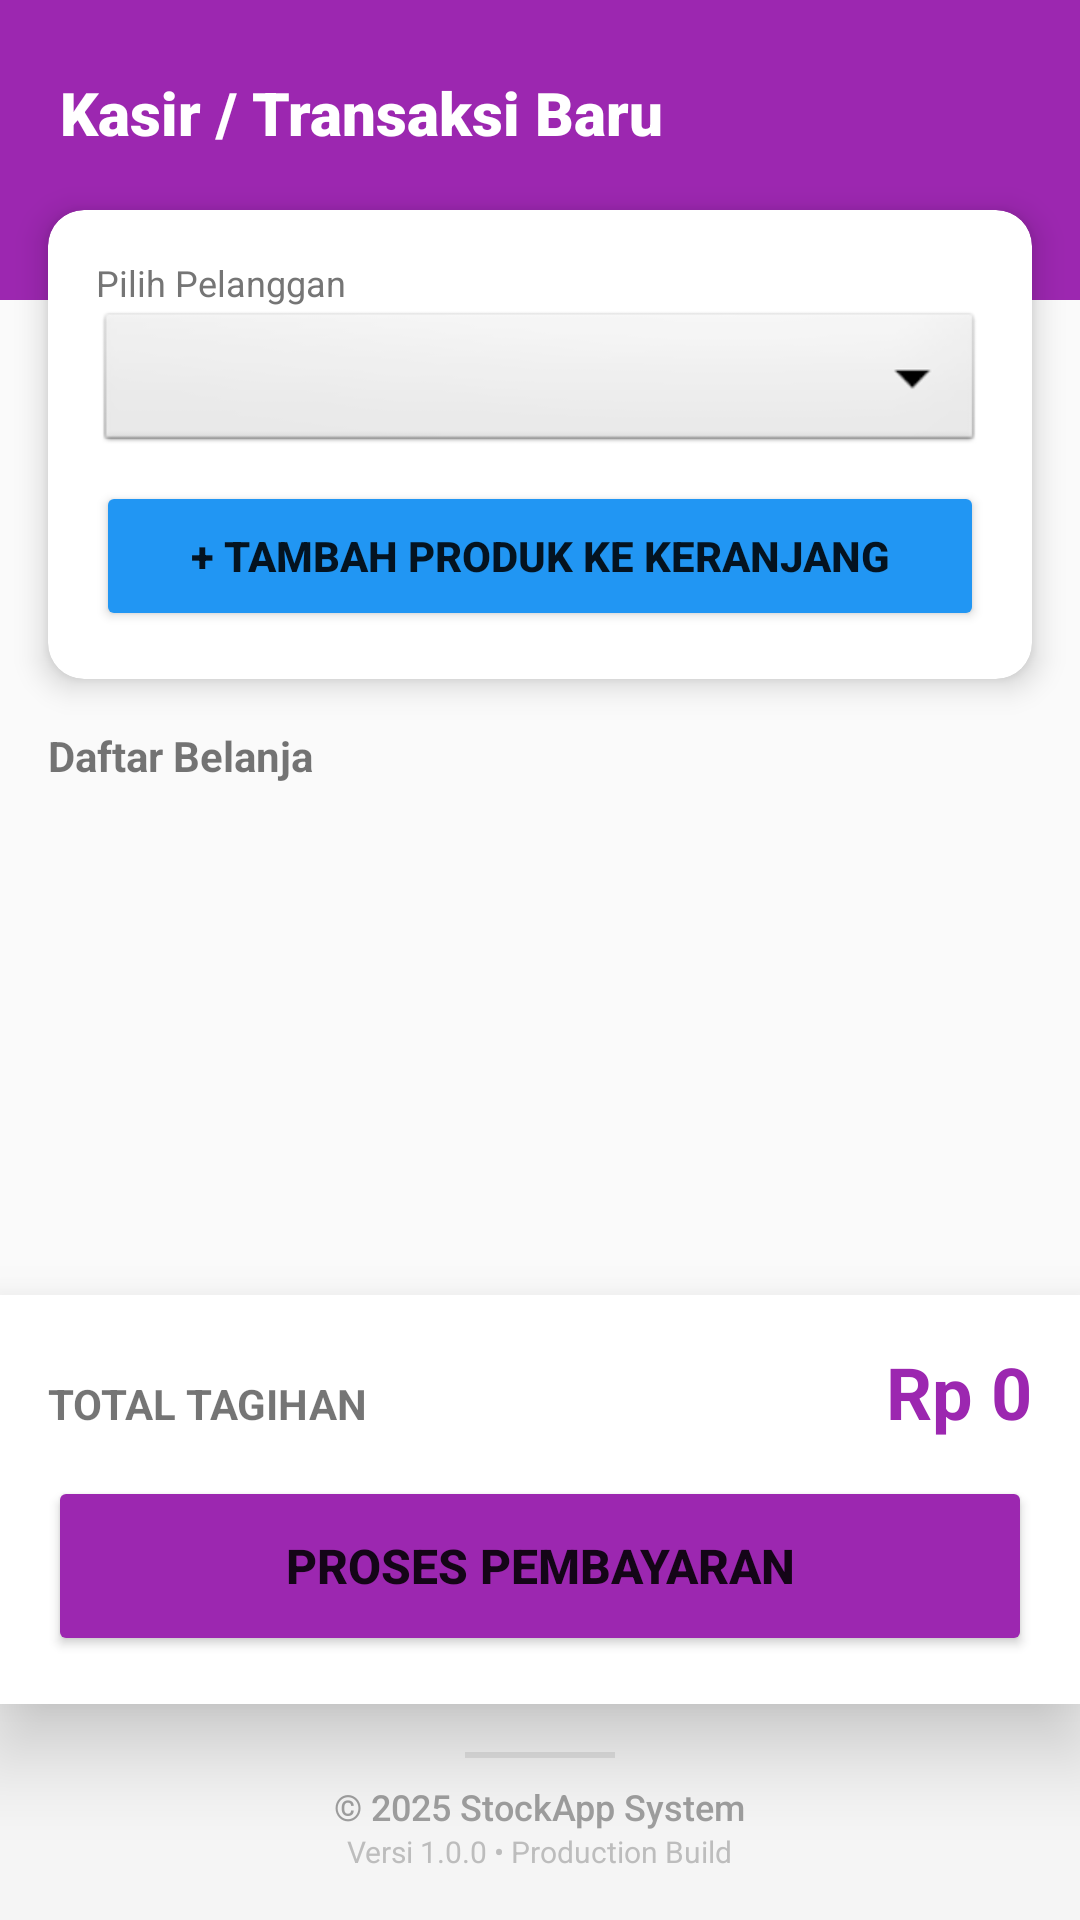

Reconstruct the res/layout file that produces this screen, plus the resources it refers to.
<!-- AndroidManifest.xml: application theme Theme.StockApp -->
<!-- res/layout/activity_billing.xml -->
<?xml version="1.0" encoding="utf-8"?>
<androidx.constraintlayout.widget.ConstraintLayout xmlns:android="http://schemas.android.com/apk/res/android"
    xmlns:app="http://schemas.android.com/apk/res-auto"
    xmlns:tools="http://schemas.android.com/tools"
    android:layout_width="match_parent"
    android:layout_height="match_parent"
    android:background="#FAFAFA"
    tools:context=".Billing">

    <View
        android:id="@+id/viewHeader"
        android:layout_width="match_parent"
        android:layout_height="100dp"
        android:background="#9C27B0"
        app:layout_constraintTop_toTopOf="parent" />

    <TextView
        android:id="@+id/tvTitle"
        android:layout_width="wrap_content"
        android:layout_height="wrap_content"
        android:text="Kasir / Transaksi Baru"
        android:fontFamily="sans-serif-black"
        android:textColor="#FFF"
        android:textSize="20sp"
        android:layout_marginStart="20dp"
        android:layout_marginTop="24dp"
        app:layout_constraintStart_toStartOf="parent"
        app:layout_constraintTop_toTopOf="parent"/>

    <androidx.cardview.widget.CardView
        android:id="@+id/cardInput"
        android:layout_width="match_parent"
        android:layout_height="wrap_content"
        android:layout_marginHorizontal="16dp"
        android:layout_marginTop="70dp"
        app:cardCornerRadius="12dp"
        app:cardElevation="6dp"
        app:layout_constraintTop_toTopOf="parent">

        <LinearLayout
            android:layout_width="match_parent"
            android:layout_height="wrap_content"
            android:orientation="vertical"
            android:padding="16dp">

            <TextView
                android:layout_width="wrap_content"
                android:layout_height="wrap_content"
                android:text="Pilih Pelanggan"
                android:textSize="12sp"
                android:textColor="#757575"/>

            <Spinner
                android:id="@+id/customer_spinner"
                android:layout_width="match_parent"
                android:layout_height="50dp"
                android:background="@android:drawable/btn_dropdown"
                android:layout_marginBottom="8dp"/>

            <Button
                android:id="@+id/btn_add_item"
                android:layout_width="match_parent"
                android:layout_height="50dp"
                android:text="+ TAMBAH PRODUK KE KERANJANG"
                android:backgroundTint="#2196F3"
                android:textStyle="bold"/>
        </LinearLayout>
    </androidx.cardview.widget.CardView>

    <TextView
        android:id="@+id/tvLabelCart"
        android:layout_width="wrap_content"
        android:layout_height="wrap_content"
        android:text="Daftar Belanja"
        android:textStyle="bold"
        android:layout_marginStart="16dp"
        android:layout_marginTop="16dp"
        app:layout_constraintStart_toStartOf="parent"
        app:layout_constraintTop_toBottomOf="@+id/cardInput"/>

    <androidx.recyclerview.widget.RecyclerView
        android:id="@+id/billing_cart_recycler"
        android:layout_width="match_parent"
        android:layout_height="0dp"
        android:layout_marginTop="8dp"
        android:paddingHorizontal="16dp"
        android:clipToPadding="false"
        app:layout_constraintTop_toBottomOf="@+id/tvLabelCart"
        app:layout_constraintBottom_toTopOf="@+id/panelBottom"/>

    <LinearLayout
        android:id="@+id/panelBottom"
        android:layout_width="match_parent"
        android:layout_height="wrap_content"
        android:orientation="vertical"
        android:background="#FFFFFF"
        android:elevation="16dp"
        android:padding="16dp"
        app:layout_constraintBottom_toTopOf="@+id/layout_footer">

        <LinearLayout
            android:layout_width="match_parent"
            android:layout_height="wrap_content"
            android:orientation="horizontal"
            android:layout_marginBottom="12dp">
            <TextView
                android:layout_width="0dp"
                android:layout_weight="1"
                android:layout_height="wrap_content"
                android:text="TOTAL TAGIHAN"
                android:textStyle="bold"/>
            <TextView
                android:id="@+id/billing_grand_total"
                android:layout_width="wrap_content"
                android:layout_height="wrap_content"
                android:text="Rp 0"
                android:textSize="24sp"
                android:textStyle="bold"
                android:textColor="#9C27B0"/>
        </LinearLayout>

        <Button
            android:id="@+id/confirm_bill_btn"
            android:layout_width="match_parent"
            android:layout_height="60dp"
            android:text="PROSES PEMBAYARAN"
            android:backgroundTint="#9C27B0"
            android:textSize="16sp"
            android:textStyle="bold"/>
    </LinearLayout>

    <include
        android:id="@+id/layout_footer"
        layout="@layout/component_footer"
        android:layout_width="match_parent"
        android:layout_height="wrap_content"
        app:layout_constraintBottom_toBottomOf="parent"/>

</androidx.constraintlayout.widget.ConstraintLayout>
<!-- res/layout/component_footer.xml (included above) -->
<?xml version="1.0" encoding="utf-8"?>
<LinearLayout xmlns:android="http://schemas.android.com/apk/res/android"
    android:layout_width="match_parent"
    android:layout_height="wrap_content"
    android:orientation="vertical"
    android:background="#F5F5F5"
    android:padding="16dp"
    android:gravity="center">

    <View
        android:layout_width="50dp"
        android:layout_height="2dp"
        android:background="#E0E0E0"
        android:layout_marginBottom="8dp"/>

    <TextView
        android:layout_width="wrap_content"
        android:layout_height="wrap_content"
        android:text="© 2025 StockApp System"
        android:fontFamily="sans-serif-medium"
        android:textColor="#9E9E9E"
        android:textSize="12sp"/>

    <TextView
        android:layout_width="wrap_content"
        android:layout_height="wrap_content"
        android:text="Versi 1.0.0 • Production Build"
        android:textColor="#BDBDBD"
        android:textSize="10sp"/>
</LinearLayout>
<!-- resources referenced by this layout -->
<resources>
  <style name="Theme.StockApp" parent="Theme.MaterialComponents.DayNight.NoActionBar">
          <item name="colorPrimary">@color/purple_500</item>
          <item name="colorPrimaryVariant">@color/purple_700</item>
          <item name="colorOnPrimary">@color/white</item>
          <item name="colorSecondary">@color/teal_200</item>
          <item name="colorSecondaryVariant">@color/teal_700</item>
          <item name="colorOnSecondary">@color/black</item>
          <item name="android:statusBarColor" tools:targetApi="l">?attr/colorPrimaryVariant</item>
      </style>
  <color name="purple_500">#6200EE</color>
  <color name="purple_700">#3700B3</color>
  <color name="white">#FFFFFFFF</color>
  <color name="teal_200">#03DAC5</color>
  <color name="teal_700">#018786</color>
  <color name="black">#FF000000</color>
</resources>
